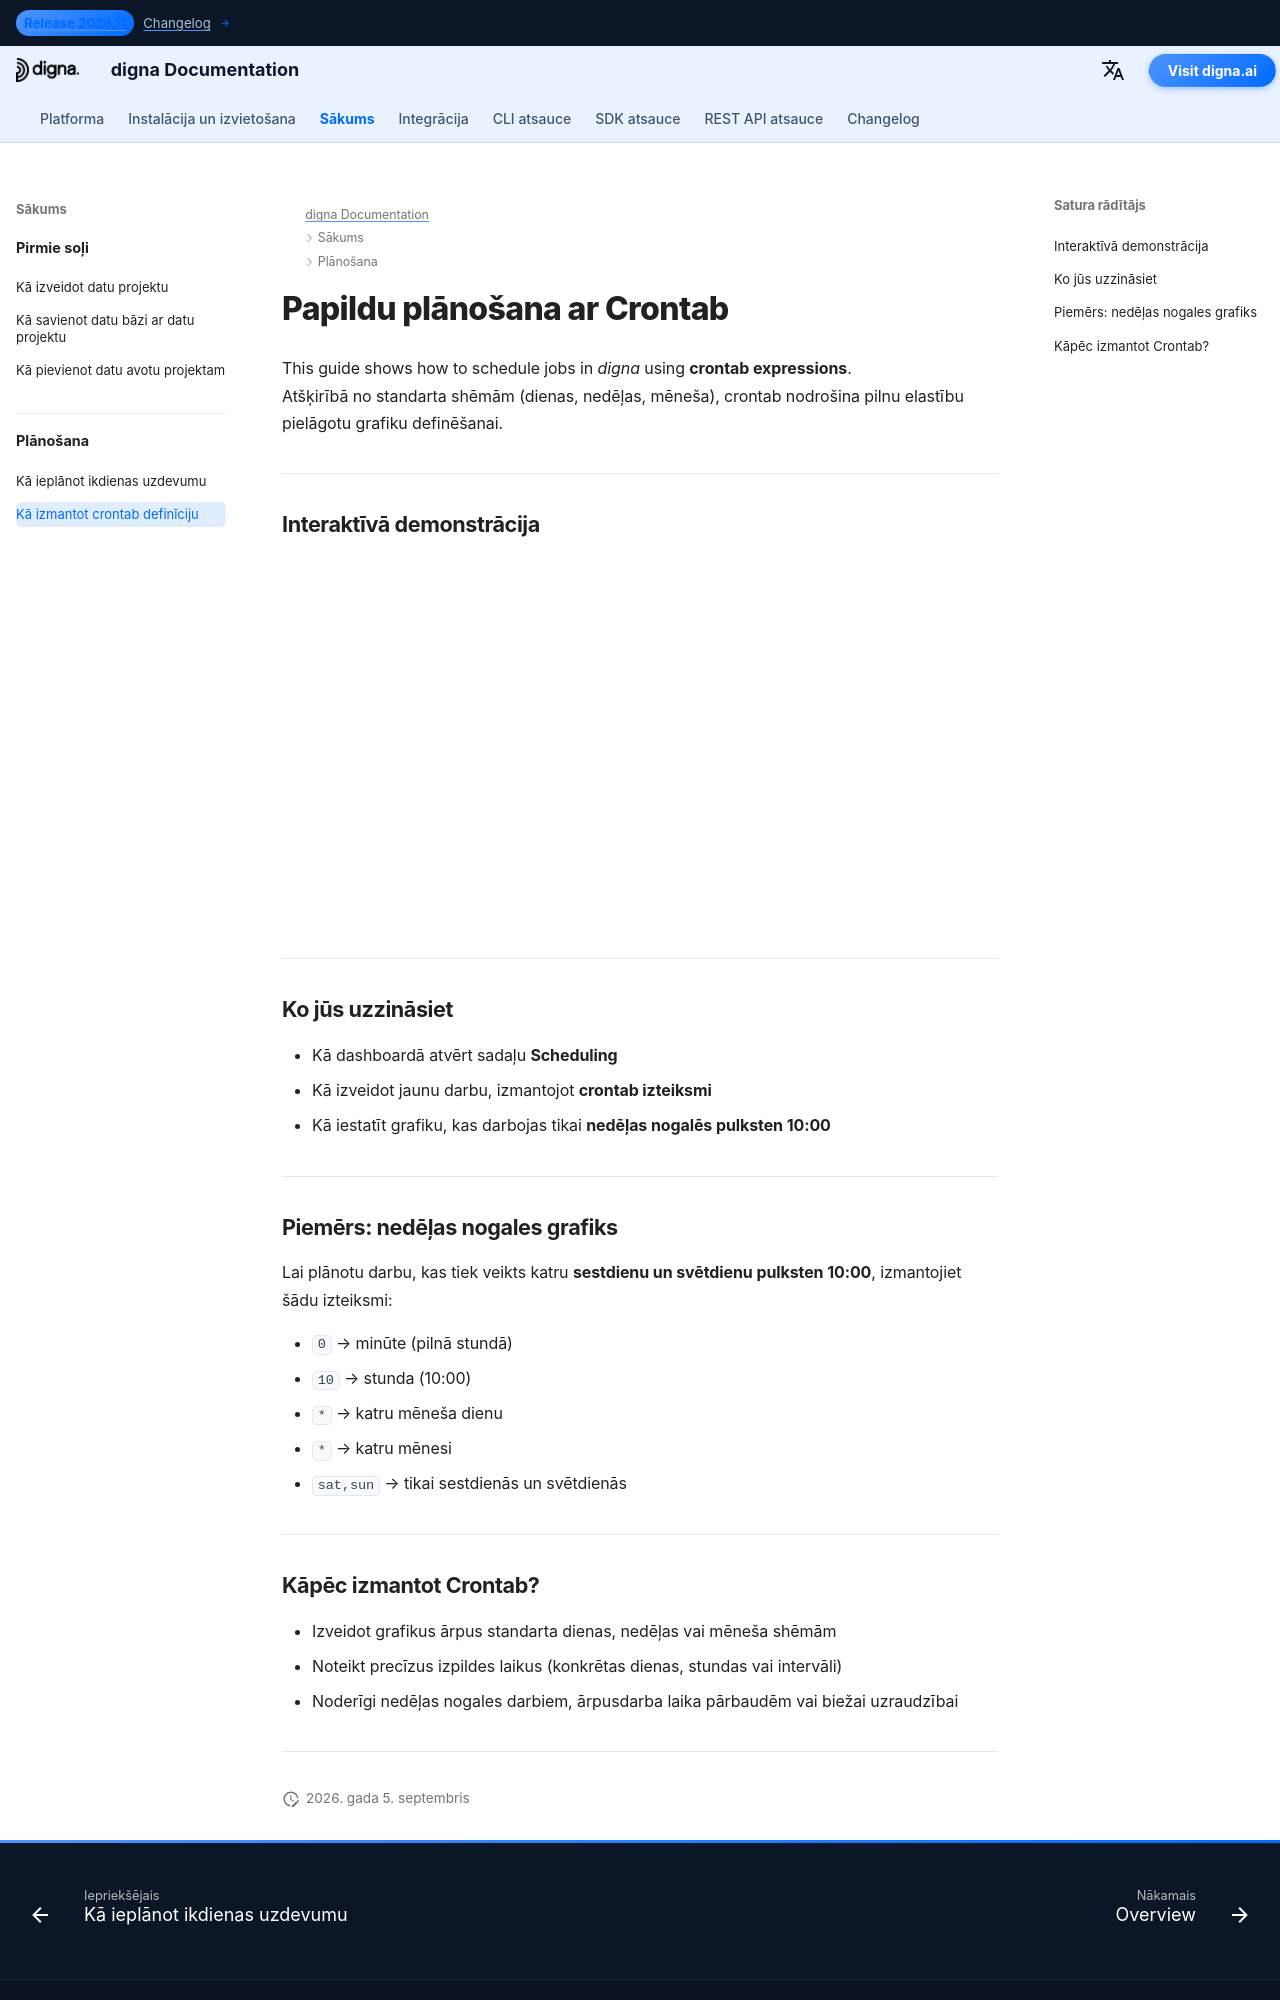

repository: dignaai/digna-docs · page: lv/getting_started/how_to_use_crontab/index.html · generator: mkdocs

---
title: Papildu plānošana ar Crontab
description: Uzziniet, kā plānot darbu digna, izmantojot crontab izteiksmes sarežģītākai laika konfigurācijai.
image: /assets/logo_square.png
---

# Papildu plānošana ar Crontab

This guide shows how to schedule jobs in *digna* using **crontab expressions**.  
Atšķirībā no standarta shēmām (dienas, nedēļas, mēneša), crontab nodrošina pilnu elastību pielāgotu grafiku definēšanai.

---

## Interaktīvā demonstrācija

<!--ARCADE EMBED START--><div style="position: relative; padding-bottom: calc(45.27777777777778% + 41px); height: 0; width: 100%;"><iframe src="https://demo.arcade.software/KsvddSRGi6uWSOsNhsP7?embed&embed_mobile=tab&embed_desktop=inline&show_copy_link=true" title="Schedule a Data Job with a Custom Run Time" frameborder="0" loading="lazy" webkitallowfullscreen mozallowfullscreen allowfullscreen allow="clipboard-write" style="position: absolute; top: 0; left: 0; width: 100%; height: 100%; color-scheme: light;" ></iframe></div><!--ARCADE EMBED END-->

---

## Ko jūs uzzināsiet

- Kā dashboardā atvērt sadaļu **Scheduling**  
- Kā izveidot jaunu darbu, izmantojot **crontab izteiksmi**  
- Kā iestatīt grafiku, kas darbojas tikai **nedēļas nogalēs pulksten 10:00**  

---

## Piemērs: nedēļas nogales grafiks

Lai plānotu darbu, kas tiek veikts katru **sestdienu un svētdienu pulksten 10:00**, izmantojiet šādu izteiksmi:


- `0` → minūte (pilnā stundā)  
- `10` → stunda (10:00)  
- `*` → katru mēneša dienu  
- `*` → katru mēnesi  
- `sat,sun` → tikai sestdienās un svētdienās  

---
